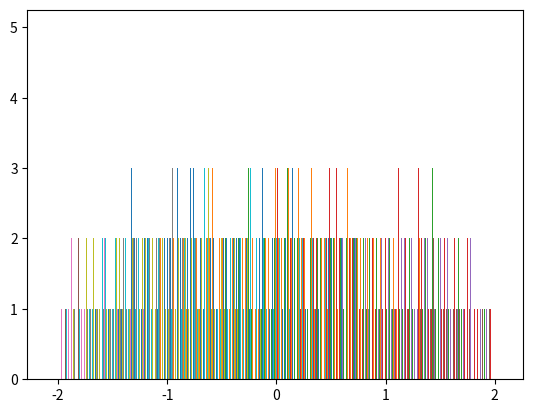

The matplotlib source for this figure: (Note: this script raises an exception after producing the figure.)

# -*- coding: utf-8 -*-
"""
Spyder Editor

This is a temporary script file.
"""
#import Gnuplot
import numpy as np
import matplotlib.pyplot as plt
import scipy.stats as ss
import pylab as pl

#A.

n = 192
Matricescount = 100#600 for D. ; 1 for F.


#B.

#print(G)

G = [np.matrix(np.sqrt(1/n) * np.random.randn(n, n)) for i in range(Matricescount)] # np.sqrt(1/n) * np.mat



#C.

#print(GxGt)

#print(t)
#Z=np.matrix([[1,2,3],[4,5,6],[1,1,1]])
#print(Z)
#print(np.trace(Z))

GxGt = [g * np.transpose(g) for g in G]
t = [np.trace(gxgt) for gxgt in GxGt]
#print(t)
print("mean t:", end= ' ')
print(np.mean(t))
print("standard deviation t:", end= ' ')
print(np.std(t))



#D.

#print(H)
#print("Eigenvalues:")

#print(EV)
#EV2=[np.linalg.eigvals(h) for h in H]
#print("ev2")
#print(EV2)
#r= cauchy.pdf(0.5)
#plt.hist(r, normed=True, bins='auto',color='r')
#np.histogram
#plt.subplots
#np.linspace
#zet=np.linspace(0,2*np.pi,400)
#plt.hist(zet,bins='auto')
#plt.show


#print("ev done")

#s = s[(s>-3) & (s<3)]  # truncate distribution so it plots well
#plt.plot(s)
#plt.show()
#hist = Gnuplot.Gnuplot()

#Z=np.matrix([[1,2,3],[4,5,6],[1,1,1]])
#print(Z*np.transpose(Z))

H=[((g + np.transpose(g)) / np.sqrt(2)) for g in G]
EV=[np.linalg.eigvalsh(h) for h in H]
plt.hist(EV, normed=True, bins='sqrt')
r = ss.semicircular.rvs(size=100, scale=2)
plt.hist(r, bins='sqrt',normed=True,color='r',alpha=0.4)
plt.show()



#E.

#plt.hist(cEV, bins=350)
#plt.show()


#print(G)
#print(cEV)
#print(Real)
#print(Imag.ravel())

cEV = [np.linalg.eigvals(g) for g in G]
Real = np.real(cEV)
Imag = np.imag(cEV)
plt.hist2d(Real.ravel(),Imag.ravel(), bins=np.sqrt(n * Matricescount), normed = True)
plt.show()



#F.



#print(rEV)
#print(revx4)



#print(m_px)
#m_py = m_py[(m_py>0) & (m_py<4)]

W = [gxgt / np.trace(gxgt) for gxgt in GxGt]
rEV = [np.linalg.eigvalsh(w) for w in W]
x=[rev * n for rev in rEV]
plt.hist(x, alpha = 0.7, bins='sqrt', normed = True, range = [0,7])
m_px = np.asarray(x)
m_py = (1/2*np.pi) * np.sqrt((4-m_px)/m_px)
pl.ylim([0,1])
pl.plot(m_px, m_py)



#G.
SV = [np.linalg.svd(g, compute_uv = False) for g in G]
Sigmamax = [np.amax(sv) for sv in SV]
Sigmamin = [np.amin(sv) for sv in SV]
#print(Sigmamax)
#print(Sigmamin)
K = [np.amax(sv) / np.amin(sv) for sv in SV]
#print(K)
print("Kappa:")
#print(K)
print("mean K:") 
print(np.mean(K))
print("std K:")
print(np.std(K))

print("log(Kappa)")
#print(np.log(K))
print("mean logarithm:")
print(np.mean(np.log(K)))
print("logarithmic average:")
print(np.exp(np.mean(np.log(K))))
